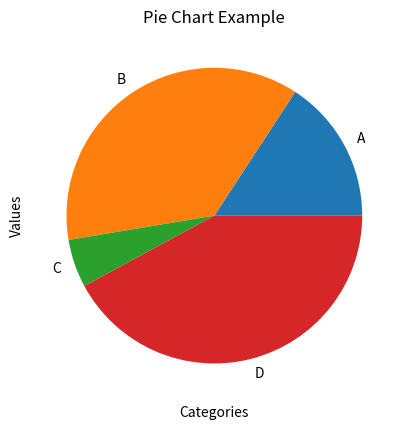

The matplotlib source for this figure:


import matplotlib.pyplot as plt
categories = ['A','B', 'C','D']
values = [3,7,1,8]
mylabels = ['A', 'B', 'C', 'D']
#plt.bar(categories,values, color='skyblue')
plt.pie(values, labels=mylabels)
plt.xlabel('Categories')
plt.ylabel('Values')
plt.title('Pie Chart Example')
plt.savefig('fig3.png')
plt.show()

